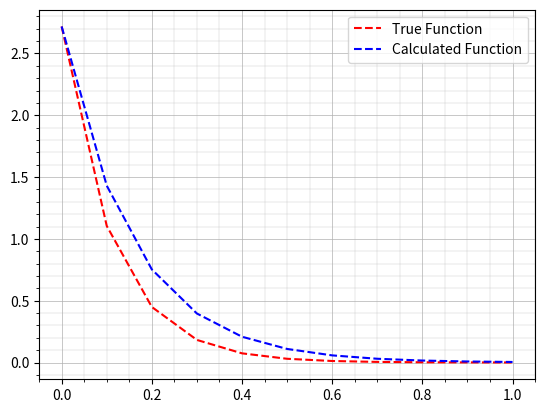
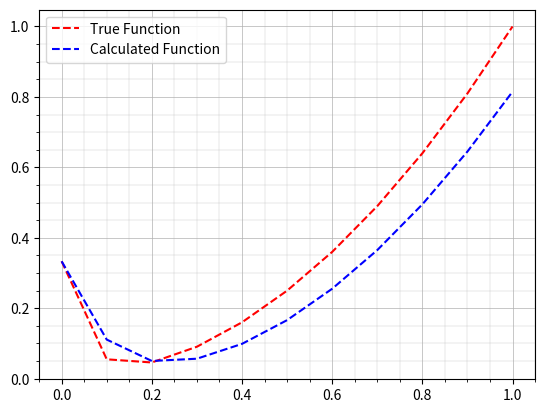

Write the Python code that produced these figures, in order.
import numpy as np
import matplotlib.pyplot as plt

a = 0
b = 1
h = 0.1
n = int(1+(b-a)/h) #number of points

#defining the true function
y0 = np.exp(1)
def y_true(t):
    return y0*(np.exp(-9*t))

#defining first order differntiation
def y1(y,t):
    return -9*y

t = np.linspace(a,b,n) #range of t

yb=np.zeros(n)      #array of function for backward integration
ytr=np.zeros(n)     #array of true function
ydiff=np.zeros(n)   #array of differential function

for i in range(np.size(t)):     #evaluating the true function
    ytr[i]=y_true(h*i)

for i in range(np.size(t)-1):   #evaluating the backward integration
    yb[0]=y0
    yb[i+1]=yb[i]/(1+9*h)
print('\n\nt is\n',t,'\n\ntrue function is \n',ytr,'\n\n backward calculated function is\n', yb)
plt.subplots()
plt.plot(t,ytr,'--r',label='True Function')
plt.plot(t,yb,'--b',label='Calculated Function')
plt.legend()
plt.grid(True,)
plt.minorticks_on()
plt.grid(which='major',linewidth='0.5')
plt.grid(which='minor',linewidth='0.2')
#first part end
#
#second part start
#defining the true function
y0 = 1/3
def y_true(t):
    return y0*(np.exp(-20*t))+t**2

#defining first order differntiation
def y1(y,t):
    return -20*(y-t**2)+2*t


t = np.linspace(a,b,n) #range of t

yb=np.zeros(n)      #array of function for backward integration
ytr=np.zeros(n)     #array of true function
ydiff=np.zeros(n)   #array of differential function

for i in range(np.size(t)):     #evaluating the true function
    ytr[i]=y_true(h*i)


for i in range(np.size(t)-1):   #evaluating the backward integration
    yb[0]=y0
    yb[i+1]=(yb[i]+20*h*t[i]**2+2*h*t[i])/(1+20*h)
print('\n\nt is\n',t,'\n\ntrue function is \n',ytr,'\n\n backward calculated function is\n', yb)
plt.subplots()
plt.plot(t,ytr,'--r',label='True Function')
plt.plot(t,yb,'--b',label='Calculated Function')
plt.grid(True,)
plt.minorticks_on()
plt.grid(which='major',linewidth='0.5')
plt.grid(which='minor',linewidth='0.2')
plt.legend()
plt.show()

